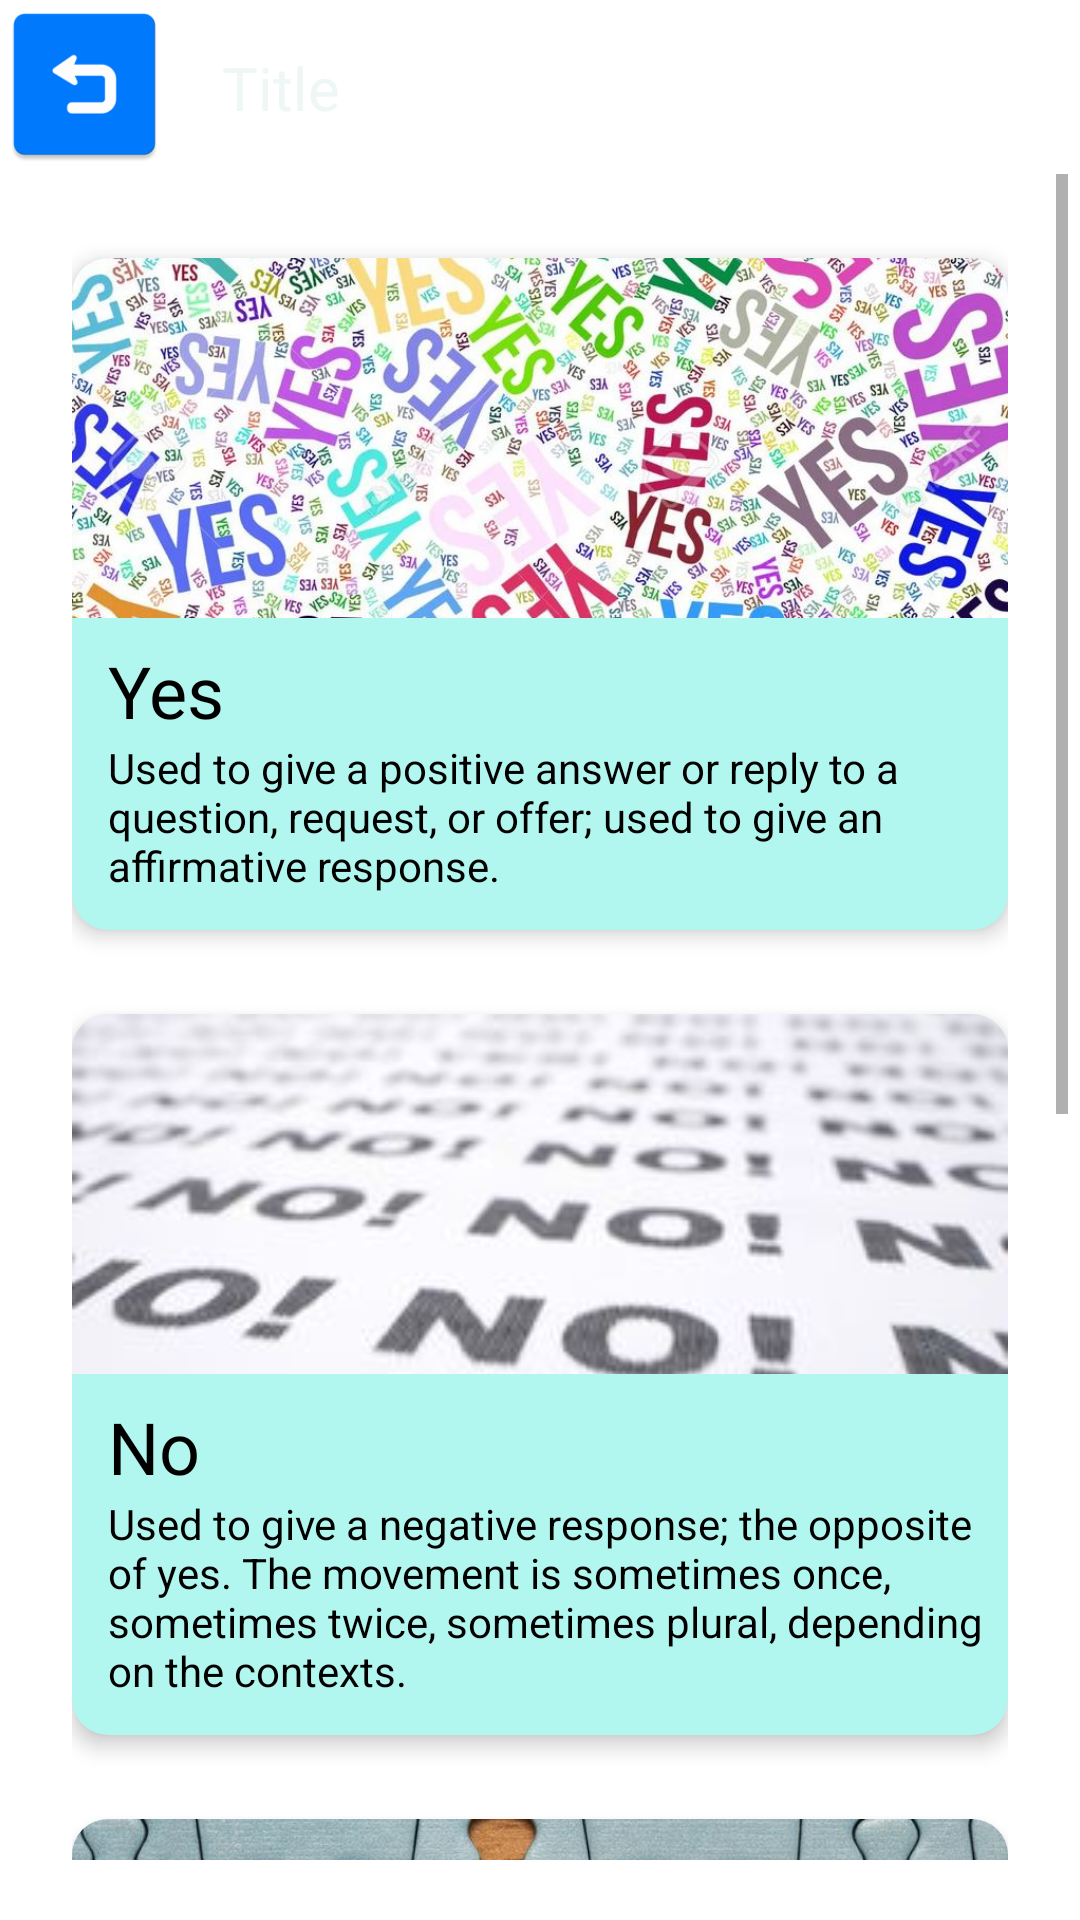

Android layout source for this screen:
<!-- AndroidManifest.xml: application theme Theme.ASL -->
<!-- res/layout/adverbs_menu.xml -->
<?xml version="1.0" encoding="utf-8"?>
<androidx.constraintlayout.widget.ConstraintLayout xmlns:android="http://schemas.android.com/apk/res/android"
    xmlns:app="http://schemas.android.com/apk/res-auto"
    android:layout_width="match_parent"
    android:layout_height="match_parent">

    <include
        android:id="@+id/include"


        layout="@layout/sub_screen_action_bar"
        app:layout_constraintEnd_toEndOf="parent"
        app:layout_constraintStart_toStartOf="parent"
        app:layout_constraintTop_toTopOf="parent" />

    <ScrollView
        android:layout_width="0dp"
        android:layout_height="0dp"
        android:layout_marginStart="4dp"
        android:layout_marginEnd="4dp"
        android:layout_marginBottom="20dp"
        app:layout_constraintBottom_toBottomOf="parent"
        app:layout_constraintEnd_toEndOf="parent"
        app:layout_constraintStart_toStartOf="parent"
        app:layout_constraintTop_toBottomOf="@+id/include">

        <LinearLayout
            android:layout_width="match_parent"
            android:layout_height="match_parent"
            android:orientation="vertical"
            android:paddingLeft="20dp"
            android:paddingRight="20dp">

            <com.google.android.material.card.MaterialCardView
                android:id="@+id/yes_button"
                android:layout_width="match_parent"
                android:layout_height="wrap_content"
                android:layout_marginTop="28dp"

                android:backgroundTint="@color/light_blue"
                android:clickable="true"
                app:cardBackgroundColor="@color/white"
                app:cardCornerRadius="12dp"
                app:cardElevation="4dp"
                app:layout_constraintEnd_toEndOf="parent"
                app:layout_constraintStart_toStartOf="parent"
                app:layout_constraintTop_toBottomOf="@+id/textView2">

                <LinearLayout
                    android:layout_width="match_parent"
                    android:layout_height="match_parent"
                    android:orientation="vertical">

                    <ImageView
                        android:layout_width="match_parent"
                        android:layout_height="120dp"
                        android:scaleType="centerCrop"
                        app:srcCompat="@drawable/yes_lesson" />

                    <TextView
                        android:layout_width="wrap_content"
                        android:layout_height="wrap_content"
                        android:paddingLeft="12dp"
                        android:paddingTop="8dp"
                        android:text="@string/yes_title"
                        android:textColor="@color/black"
                        android:textSize="24dp" />

                    <TextView
                        android:layout_width="wrap_content"
                        android:layout_height="wrap_content"
                        android:paddingLeft="12dp"
                        android:text="@string/yes_content"
                        android:textColor="@color/black"
                        android:paddingBottom="12dp"
                        />

                </LinearLayout>


            </com.google.android.material.card.MaterialCardView>

            <com.google.android.material.card.MaterialCardView
                android:id="@+id/no_button"
                android:layout_width="match_parent"
                android:layout_height="wrap_content"
                android:layout_marginTop="28dp"

                android:backgroundTint="@color/light_blue"
                android:clickable="true"
                app:cardBackgroundColor="@color/white"
                app:cardCornerRadius="12dp"
                app:cardElevation="4dp"
                app:layout_constraintEnd_toEndOf="parent"
                app:layout_constraintStart_toStartOf="parent"
                app:layout_constraintTop_toBottomOf="@+id/textView2">

                <LinearLayout
                    android:layout_width="match_parent"
                    android:layout_height="match_parent"
                    android:orientation="vertical">

                    <ImageView
                        android:layout_width="match_parent"
                        android:layout_height="120dp"
                        android:scaleType="centerCrop"
                        app:srcCompat="@drawable/no_lesson" />

                    <TextView
                        android:layout_width="wrap_content"
                        android:layout_height="wrap_content"
                        android:paddingLeft="12dp"
                        android:paddingTop="8dp"
                        android:text="@string/no_title"
                        android:textColor="@color/black"
                        android:textSize="24dp" />

                    <TextView
                        android:layout_width="wrap_content"
                        android:layout_height="wrap_content"
                        android:paddingLeft="12dp"
                        android:text="@string/no_content"
                        android:textColor="@color/black"
                        android:paddingBottom="12dp"
                        />

                </LinearLayout>


            </com.google.android.material.card.MaterialCardView>


            <com.google.android.material.card.MaterialCardView
                android:id="@+id/almost_button"
                android:layout_width="match_parent"
                android:layout_height="wrap_content"
                android:layout_marginTop="28dp"

                android:backgroundTint="@color/light_blue"
                android:clickable="true"
                app:cardBackgroundColor="@color/white"
                app:cardCornerRadius="12dp"
                app:cardElevation="4dp"
                app:layout_constraintEnd_toEndOf="parent"
                app:layout_constraintStart_toStartOf="parent"
                app:layout_constraintTop_toBottomOf="@+id/textView2">

                <LinearLayout
                    android:layout_width="match_parent"
                    android:layout_height="match_parent"
                    android:orientation="vertical">

                    <ImageView
                        android:layout_width="match_parent"
                        android:layout_height="120dp"
                        android:scaleType="centerCrop"
                        app:srcCompat="@drawable/almost_lesson" />

                    <TextView
                        android:layout_width="wrap_content"
                        android:layout_height="wrap_content"
                        android:paddingLeft="12dp"
                        android:paddingTop="8dp"
                        android:text="@string/almost_title"
                        android:textColor="@color/black"
                        android:textSize="24dp" />

                    <TextView
                        android:layout_width="wrap_content"
                        android:layout_height="wrap_content"
                        android:paddingLeft="12dp"
                        android:text="@string/almost_content"
                        android:textColor="@color/black"
                        android:paddingBottom="12dp"
                        />

                </LinearLayout>


            </com.google.android.material.card.MaterialCardView>


            <com.google.android.material.card.MaterialCardView
                android:id="@+id/later_button"
                android:layout_width="match_parent"
                android:layout_height="wrap_content"
                android:layout_marginTop="28dp"

                android:backgroundTint="@color/light_blue"
                android:clickable="true"
                app:cardBackgroundColor="@color/white"
                app:cardCornerRadius="12dp"
                app:cardElevation="4dp"
                app:layout_constraintEnd_toEndOf="parent"
                app:layout_constraintStart_toStartOf="parent"
                app:layout_constraintTop_toBottomOf="@+id/textView2">

                <LinearLayout
                    android:layout_width="match_parent"
                    android:layout_height="match_parent"
                    android:orientation="vertical">

                    <ImageView
                        android:layout_width="match_parent"
                        android:layout_height="120dp"
                        android:scaleType="centerCrop"
                        app:srcCompat="@drawable/later_lesson" />

                    <TextView
                        android:layout_width="wrap_content"
                        android:layout_height="wrap_content"
                        android:paddingLeft="12dp"
                        android:paddingTop="8dp"
                        android:text="@string/later_title"
                        android:textColor="@color/black"
                        android:textSize="24dp" />

                    <TextView
                        android:layout_width="wrap_content"
                        android:layout_height="wrap_content"
                        android:paddingLeft="12dp"
                        android:text="@string/later_content"
                        android:textColor="@color/black"
                        android:paddingBottom="12dp"
                        />

                </LinearLayout>


            </com.google.android.material.card.MaterialCardView>

        </LinearLayout>
    </ScrollView>

</androidx.constraintlayout.widget.ConstraintLayout>
<!-- res/layout/sub_screen_action_bar.xml (included above) -->
<?xml version="1.0" encoding="utf-8"?>
<androidx.constraintlayout.widget.ConstraintLayout xmlns:android="http://schemas.android.com/apk/res/android"
    xmlns:app="http://schemas.android.com/apk/res-auto"
    xmlns:tools="http://schemas.android.com/tools"
    android:layout_width="match_parent"
    android:layout_height="wrap_content"
    android:paddingLeft="4dp"
    android:paddingTop="4dp"
    android:paddingBottom="4dp"
    android:background="@color/grey"
    >

    <ImageView
        android:id="@+id/subaction_bar_back_button"
        android:layout_width="50dp"
        android:layout_height="50dp"
        android:scaleType="fitStart"
        app:layout_constraintStart_toStartOf="parent"
        app:layout_constraintTop_toTopOf="parent"
        app:srcCompat="@drawable/back_icon" />

    <LinearLayout
        android:layout_width="wrap_content"
        android:layout_height="match_parent"
        android:layout_marginLeft="20dp"
        android:gravity="center_vertical"
        android:orientation="vertical"
        app:layout_constraintBottom_toBottomOf="parent"
        app:layout_constraintStart_toEndOf="@+id/subaction_bar_back_button"
        app:layout_constraintTop_toTopOf="parent">

        <TextView

            android:id="@+id/subaction_bar_title"
            android:layout_width="wrap_content"
            android:layout_height="wrap_content"
            android:text="Title"
            android:textColor="@color/white"
            android:textSize="20dp" />
    </LinearLayout>


</androidx.constraintlayout.widget.ConstraintLayout>
<!-- resources referenced by this layout -->
<resources>
  <color name="black">#FF000000</color>
  <color name="light_blue">#b2f7ef</color>
  <color name="white">#eff7f6</color>
  <!-- drawable almost_lesson: jpg bitmap (drawable, 78452 bytes) -->
  <!-- drawable back_icon: png bitmap (drawable, 8817 bytes) -->
  <!-- drawable later_lesson: jpg bitmap (drawable, 34925 bytes) -->
  <!-- drawable no_lesson: jpg bitmap (drawable, 7278 bytes) -->
  <!-- drawable yes_lesson: jpg bitmap (drawable, 187483 bytes) -->
  <string name="almost_content">Almost means nearly, roughly, or not quite. If you are almost as tall as your brother, it means he is still just a bit taller than you are!</string>
      &gt;
  <string name="almost_title">Almost</string>
  <string name="later_content">At some time subsequent to a given time : subsequently, afterward —often used with on.</string>
      &gt;
      //alphabets.A
  <string name="later_title">Later</string>
  <string name="no_content">Used to give a negative response; the opposite of yes. The movement is sometimes once, sometimes twice, sometimes plural, depending on the contexts. </string>
      &gt;
  <string name="no_title">No</string>
  <string name="yes_content">Used to give a positive answer or reply to a question, request, or offer; used to give an affirmative response.</string>
      //adverb.no
  <string name="yes_title">Yes</string>&gt;
  <style name="Theme.ASL" parent="Theme.MaterialComponents.DayNight.NoActionBar">
          
          <item name="colorPrimary">@color/darker_blue</item>
          <item name="colorPrimaryVariant">@color/light_blue</item>
          <item name="colorOnPrimary">@color/black</item>
          
          <item name="colorSecondary">@color/dark_pink</item>
          <item name="colorSecondaryVariant">@color/light_pink</item>
          <item name="colorOnSecondary">@color/black</item>
          
          <item name="android:statusBarColor" tools:targetApi="l">?attr/colorPrimaryVariant</item>
          
      </style>
  <color name="darker_blue">#7bdff2</color>
  <color name="dark_pink">#f2b5d4</color>
  <color name="light_pink">#f7d6e0</color>
</resources>
